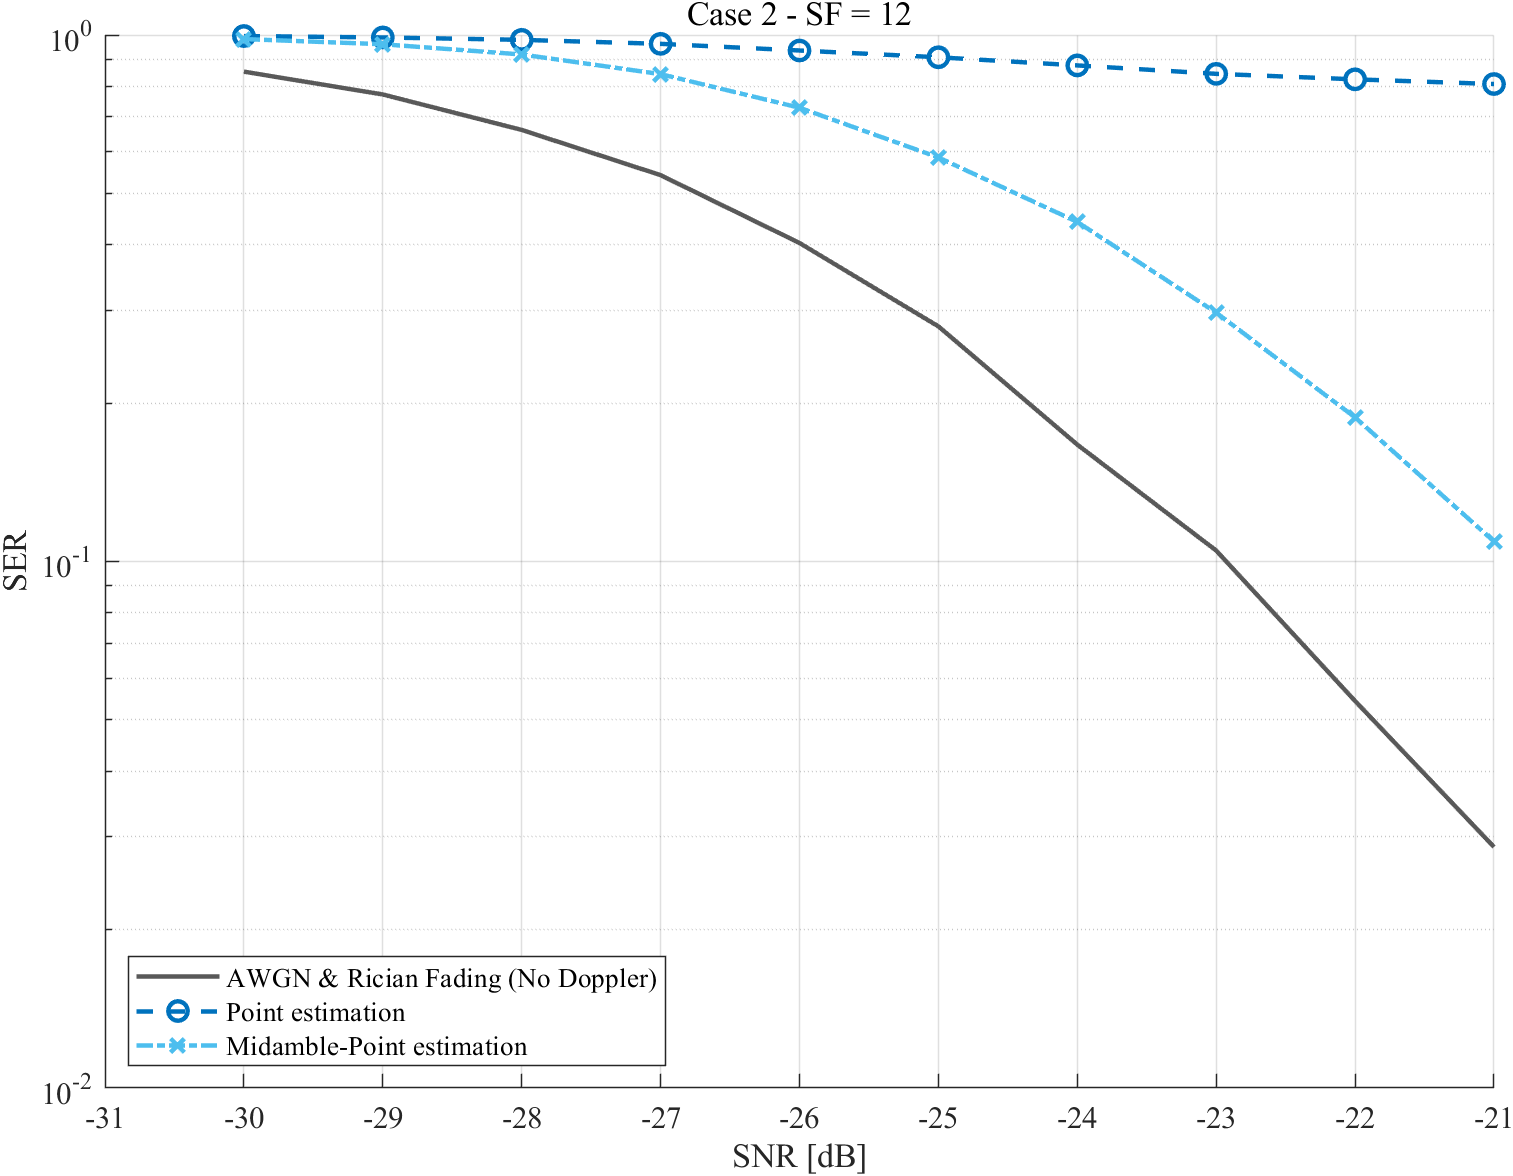

Source data for this figure (header and first rows):
caseName, strategy, snrDb, ser, ci95Low, ci95High, symbolErrors, totalSymbols, packets, randomSeed, fittedOrTuned
case2, no_doppler, -30, 0.8519, 0.8498, 0.8539, 99066, 116288, 5056, 2127934, 0
case2, no_doppler, -29, 0.771, 0.7686, 0.7734, 89660, 116288, 5056, 2128304, 0
case2, no_doppler, -28, 0.6603, 0.6576, 0.663, 76785, 116288, 5056, 2128674, 0
case2, no_doppler, -27, 0.5418, 0.5389, 0.5446, 63003, 116288, 5056, 2129044, 0
case2, no_doppler, -26, 0.4027, 0.3999, 0.4055, 46826, 116288, 5056, 2129414, 0
case2, no_doppler, -25, 0.2796, 0.2771, 0.2822, 32517, 116288, 5056, 2129784, 0
case2, no_doppler, -24, 0.1667, 0.1646, 0.1689, 19386, 116288, 5056, 2130154, 0
case2, no_doppler, -23, 0.1049, 0.1031, 0.1067, 12198, 116288, 5056, 2130524, 0
case2, no_doppler, -22, 0.05432, 0.05303, 0.05564, 6317, 116288, 5056, 2130894, 0
case2, no_doppler, -21, 0.0287, 0.02775, 0.02967, 3337, 116288, 5056, 2131264, 0
case2, point, -30, 0.9955, 0.9951, 0.9958, 115762, 116288, 5056, 2227937, 0
case2, point, -29, 0.9893, 0.9887, 0.9899, 115049, 116288, 5056, 2228307, 0
case2, point, -28, 0.979, 0.9782, 0.9798, 113848, 116288, 5056, 2228677, 0
case2, point, -27, 0.962, 0.9609, 0.9631, 111874, 116288, 5056, 2229047, 0
case2, point, -26, 0.9344, 0.933, 0.9358, 108664, 116288, 5056, 2229417, 0
case2, point, -25, 0.9072, 0.9055, 0.9088, 105493, 116288, 5056, 2229787, 0
case2, point, -24, 0.8754, 0.8735, 0.8773, 101804, 116288, 5056, 2230157, 0
case2, point, -23, 0.8438, 0.8417, 0.8459, 98121, 116288, 5056, 2230527, 0
case2, point, -22, 0.8237, 0.8215, 0.8259, 95791, 116288, 5056, 2230897, 0
case2, point, -21, 0.807, 0.8047, 0.8092, 93842, 116288, 5056, 2231267, 0
case2, midamble_point, -30, 0.9823, 0.9816, 0.9831, 114235, 116288, 5056, 2327940, 0
case2, midamble_point, -29, 0.9604, 0.9593, 0.9615, 111684, 116288, 5056, 2328310, 0
case2, midamble_point, -28, 0.9184, 0.9168, 0.9199, 106797, 116288, 5056, 2328680, 0
case2, midamble_point, -27, 0.8428, 0.8407, 0.8449, 98004, 116288, 5056, 2329050, 0
case2, midamble_point, -26, 0.7275, 0.7249, 0.73, 84599, 116288, 5056, 2329420, 0
case2, midamble_point, -25, 0.5854, 0.5825, 0.5882, 68070, 116288, 5056, 2329790, 0
case2, midamble_point, -24, 0.4414, 0.4386, 0.4443, 51332, 116288, 5056, 2330160, 0
case2, midamble_point, -23, 0.2969, 0.2943, 0.2996, 34529, 116288, 5056, 2330530, 0
case2, midamble_point, -22, 0.1877, 0.1855, 0.19, 21833, 116288, 5056, 2330900, 0
case2, midamble_point, -21, 0.1091, 0.1074, 0.1109, 12692, 116288, 5056, 2331270, 0
